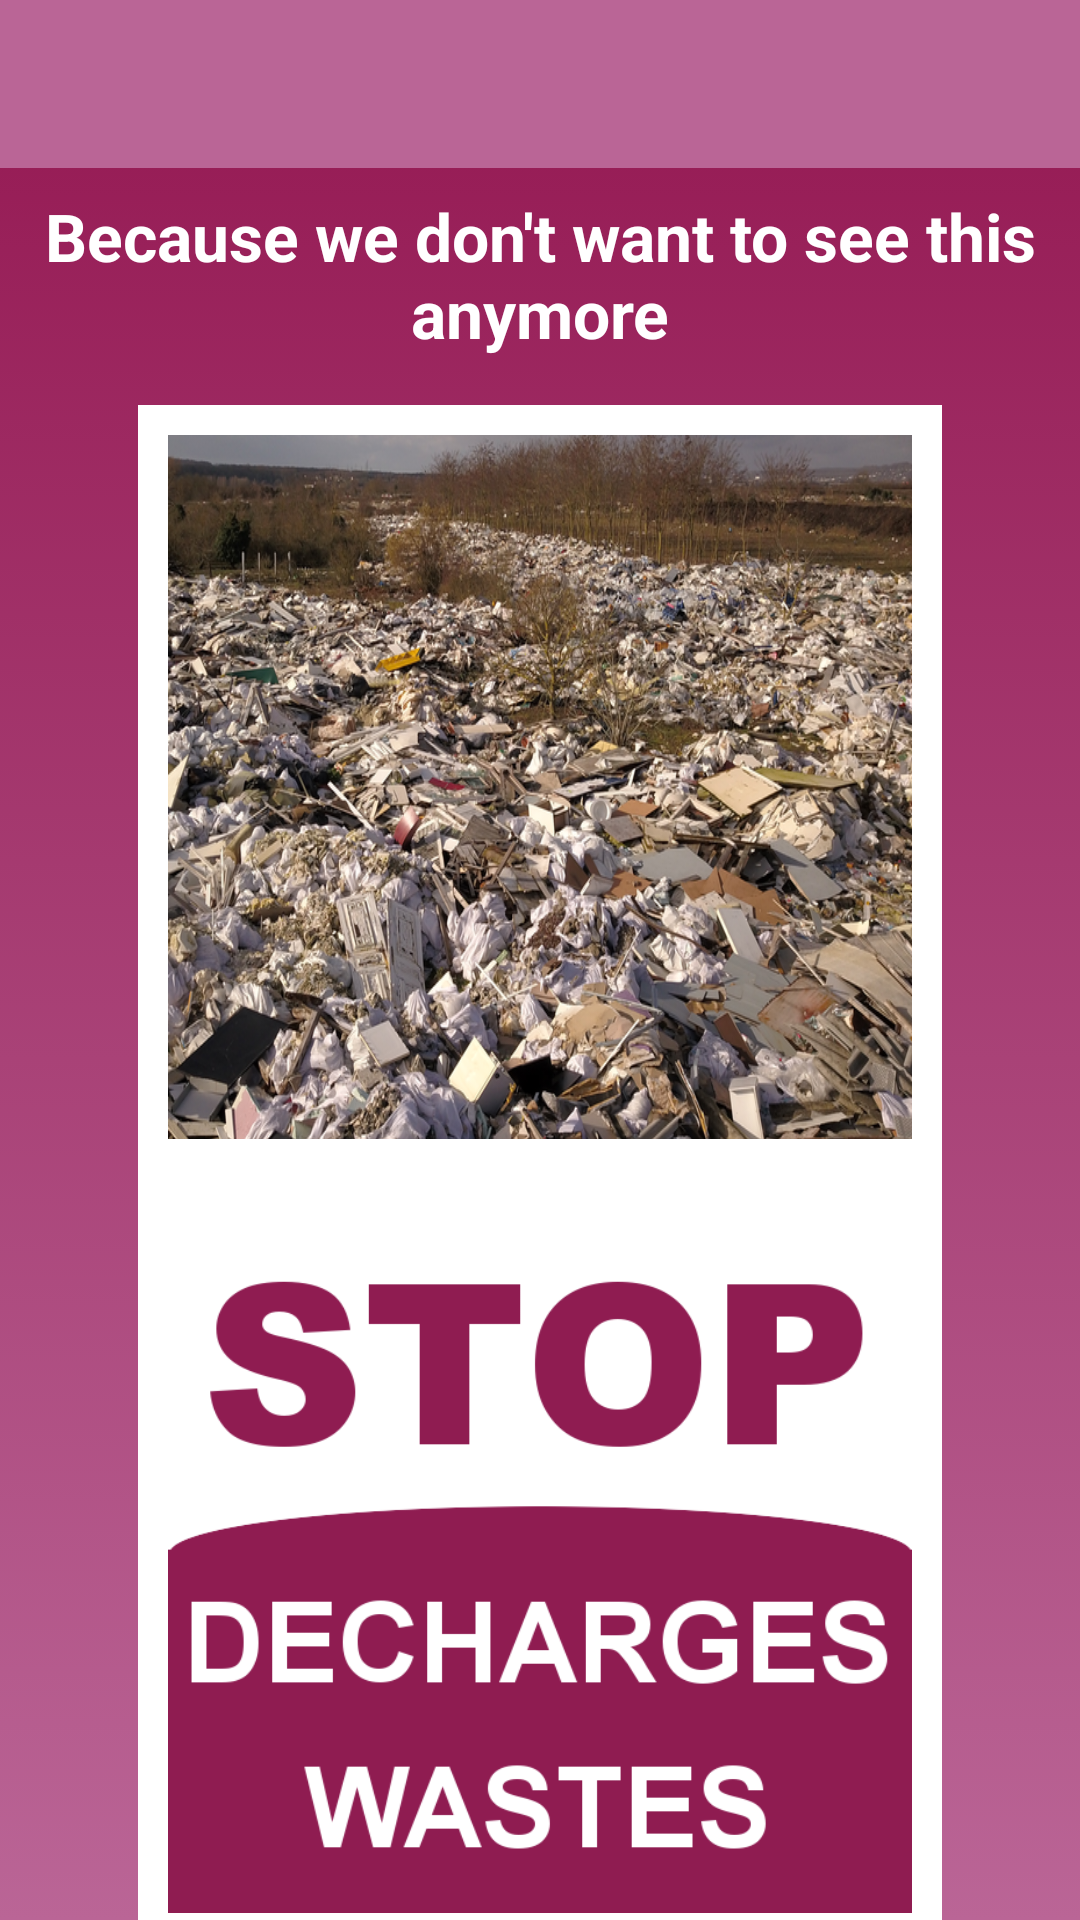

Produce the Android XML layout that renders to this screen, including the resource entries it uses.
<!-- AndroidManifest.xml: application theme AppTheme -->
<!-- res/layout/activity_home.xml -->
<?xml version="1.0" encoding="utf-8"?>
<androidx.constraintlayout.widget.ConstraintLayout
        xmlns:android="http://schemas.android.com/apk/res/android"
        xmlns:tools="http://schemas.android.com/tools"
        xmlns:app="http://schemas.android.com/apk/res-auto"
        android:layout_width="match_parent"
        android:layout_height="match_parent"
        android:background="@drawable/gradient_purple"
        tools:context=".ui.HomeActivity">

    <androidx.appcompat.widget.Toolbar
            android:layout_width="match_parent"
            android:layout_height="?attr/actionBarSize"
            android:background="@color/colorPrimary"
            app:layout_constraintTop_toTopOf="parent"
            app:layout_constraintStart_toStartOf="parent"
            app:layout_constraintEnd_toEndOf="parent" android:id="@+id/toolbar"/>
    <TextView
            android:id="@+id/tvTitle"
            android:text="Because we don't want to see this anymore"
            android:layout_width="wrap_content"
            android:layout_height="wrap_content"
            android:textAlignment="center"
            android:textStyle="bold"
            android:textColor="@android:color/white"
            android:textAppearance="@style/TextAppearance.AppCompat.Large"
            android:layout_marginTop="8dp"
            app:layout_constraintTop_toBottomOf="@+id/toolbar" app:layout_constraintStart_toStartOf="parent"
            app:layout_constraintEnd_toEndOf="parent"/>
    <ImageView
            android:layout_width="268dp"
            android:layout_height="268dp"
            android:background="@drawable/square_white_shape"
            android:scaleType="fitXY"
            android:src="@drawable/decharge_640"
            android:id="@+id/goToMap" android:layout_marginEnd="32dp"
            app:layout_constraintEnd_toEndOf="parent" app:layout_constraintStart_toStartOf="parent"
            android:layout_marginStart="32dp"
            app:layout_constraintTop_toBottomOf="@+id/tvTitle" android:layout_marginTop="16dp"/>

    <ImageView
            android:layout_width="268dp"
            android:layout_height="268dp"
            android:background="@drawable/square_white_shape"
            android:scaleType="fitXY"
            android:src="@drawable/stop_decharges" android:layout_marginBottom="24dp"
            app:layout_constraintBottom_toBottomOf="parent" app:layout_constraintEnd_toEndOf="parent"
            android:layout_marginEnd="32dp" app:layout_constraintStart_toStartOf="parent"
            android:layout_marginStart="32dp" android:layout_marginTop="8dp"
            app:layout_constraintTop_toBottomOf="@+id/goToMap" android:id="@+id/goToReportWildDump"/>

</androidx.constraintlayout.widget.ConstraintLayout>
<!-- resources referenced by this layout -->
<resources>
  <color name="colorPrimary">#BA6596</color>
  <!-- drawable decharge_640: png bitmap (drawable-hdpi, 235612 bytes) -->
  <!-- drawable gradient_purple (drawable) -->
  <?xml version="1.0" encoding="utf-8"?>
  <selector xmlns:android="http://schemas.android.com/apk/res/android">
      <item>
          <shape android:shape="rectangle">
              <gradient
                      android:type="linear"
                      android:startColor="@color/colorPrimary"
                      android:endColor="@color/colorPrimaryDark"
                      android:angle="90"/>
          </shape>
      </item>
  </selector>
  <!-- drawable square_white_shape (drawable) -->
  <?xml version="1.0" encoding="utf-8"?>
  <layer-list xmlns:android="http://schemas.android.com/apk/res/android"
          android:paddingStart="10dp"
          android:paddingTop="10dp"
          android:paddingEnd="10dp"
          android:paddingBottom="10dp">
      <item>
          <shape android:id="@+id/item_background_shape">
              <stroke
                      android:width="10dp"
                      android:color="@android:color/white" />
          </shape>
      </item>
  
  </layer-list>
  <!-- drawable stop_decharges: png bitmap (drawable-hdpi, 12072 bytes) -->
  <style name="AppTheme" parent="Theme.AppCompat.Light.NoActionBar">
          
          <item name="colorPrimary">@color/colorPrimary</item>
          <item name="colorPrimaryDark">@color/colorPrimaryDark</item>
          <item name="colorAccent">@color/colorAccent</item>
          <item name="android:windowBackground">@drawable/gradient_purple</item>
      </style>
  <color name="colorPrimaryDark">#941751</color>
  <color name="colorAccent">#EA2E6F</color>
</resources>
